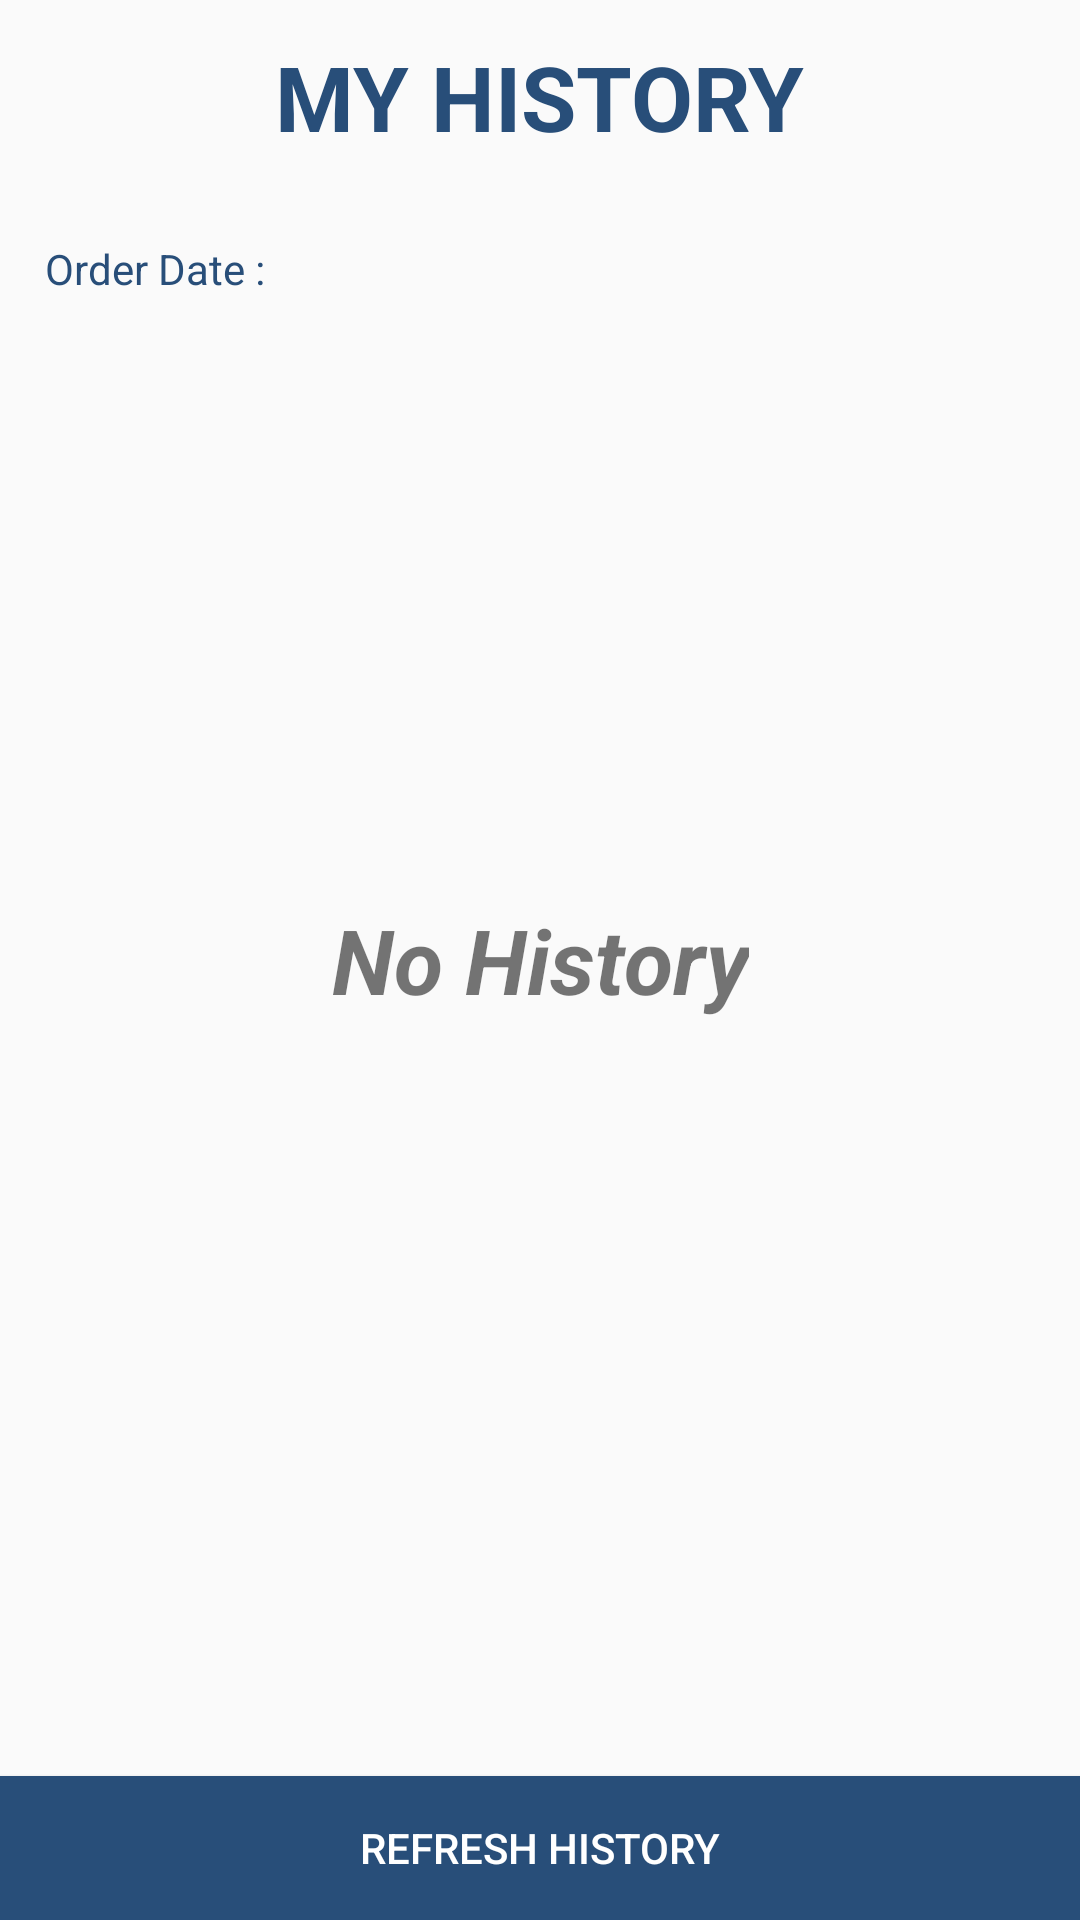

Layout XML and referenced resources for this Android screen:
<!-- AndroidManifest.xml: application theme AppTheme -->
<!-- res/layout/fragment_view_order_history.xml -->
<FrameLayout xmlns:android="http://schemas.android.com/apk/res/android"
    xmlns:tools="http://schemas.android.com/tools"
    android:layout_width="match_parent"
    android:layout_height="match_parent"
    tools:context="com.amobi_team.c_dry_application.ViewOrderHistory">

    <RelativeLayout
        android:layout_width="match_parent"
        android:layout_height="match_parent">

        <TextView
            android:id="@+id/textView"
            android:layout_width="wrap_content"
            android:layout_height="wrap_content"
            android:layout_marginLeft="10dp"
            android:layout_marginTop="12dp"
            android:text="MY HISTORY"
            android:textSize="30dp"
            android:textStyle="bold"
            android:textColor="#284e79"
            android:layout_alignParentTop="true"
            android:layout_centerHorizontal="true" />

        <TextView
            android:id="@+id/textView2"
            android:layout_width="wrap_content"
            android:layout_height="wrap_content"
            android:layout_marginLeft="15dp"
            android:layout_marginTop="80dp"
            android:text="Order Date :"
            android:textColor="#284e79"/>

        <ListView
            android:id="@+id/listViewHistory"
            android:layout_width="match_parent"
            android:layout_height="match_parent"
            android:layout_marginTop="100dp"/>

        <TextView
            android:id="@+id/txtNotFound2"
            android:layout_width="wrap_content"
            android:layout_height="wrap_content"
            android:layout_centerHorizontal="true"
            android:layout_centerVertical="true"
            android:text="No History"
            android:textAlignment="center"
            android:textSize="30sp"
            android:textStyle="bold|italic" />

        <Button
            android:id="@+id/btnRefresh"
            android:layout_width="match_parent"
            android:layout_height="wrap_content"
            android:layout_alignParentBottom="true"
            android:layout_centerHorizontal="true"
            android:background="@drawable/button_background"
            android:text="Refresh History"
            android:textColor="@color/accent" />
    </RelativeLayout>

</FrameLayout>
<!-- resources referenced by this layout -->
<resources>
  <color name="accent">#ffffff</color>
  <!-- drawable button_background (drawable) -->
  <?xml version="1.0" encoding="utf-8"?>
  <selector xmlns:android="http://schemas.android.com/apk/res/android">
      <item android:state_pressed="true"
          android:drawable="@color/primary_darker"/> 
      <item android:state_focused="true"
          android:drawable="@color/primary"/> 
      <item android:drawable="@color/primary"/> 
  </selector>
  <style name="AppTheme" parent="Theme.AppCompat.Light.NoActionBar">
          
      </style>
  <color name="primary_darker">#122841</color>
  <color name="primary">#284e79</color>
</resources>
